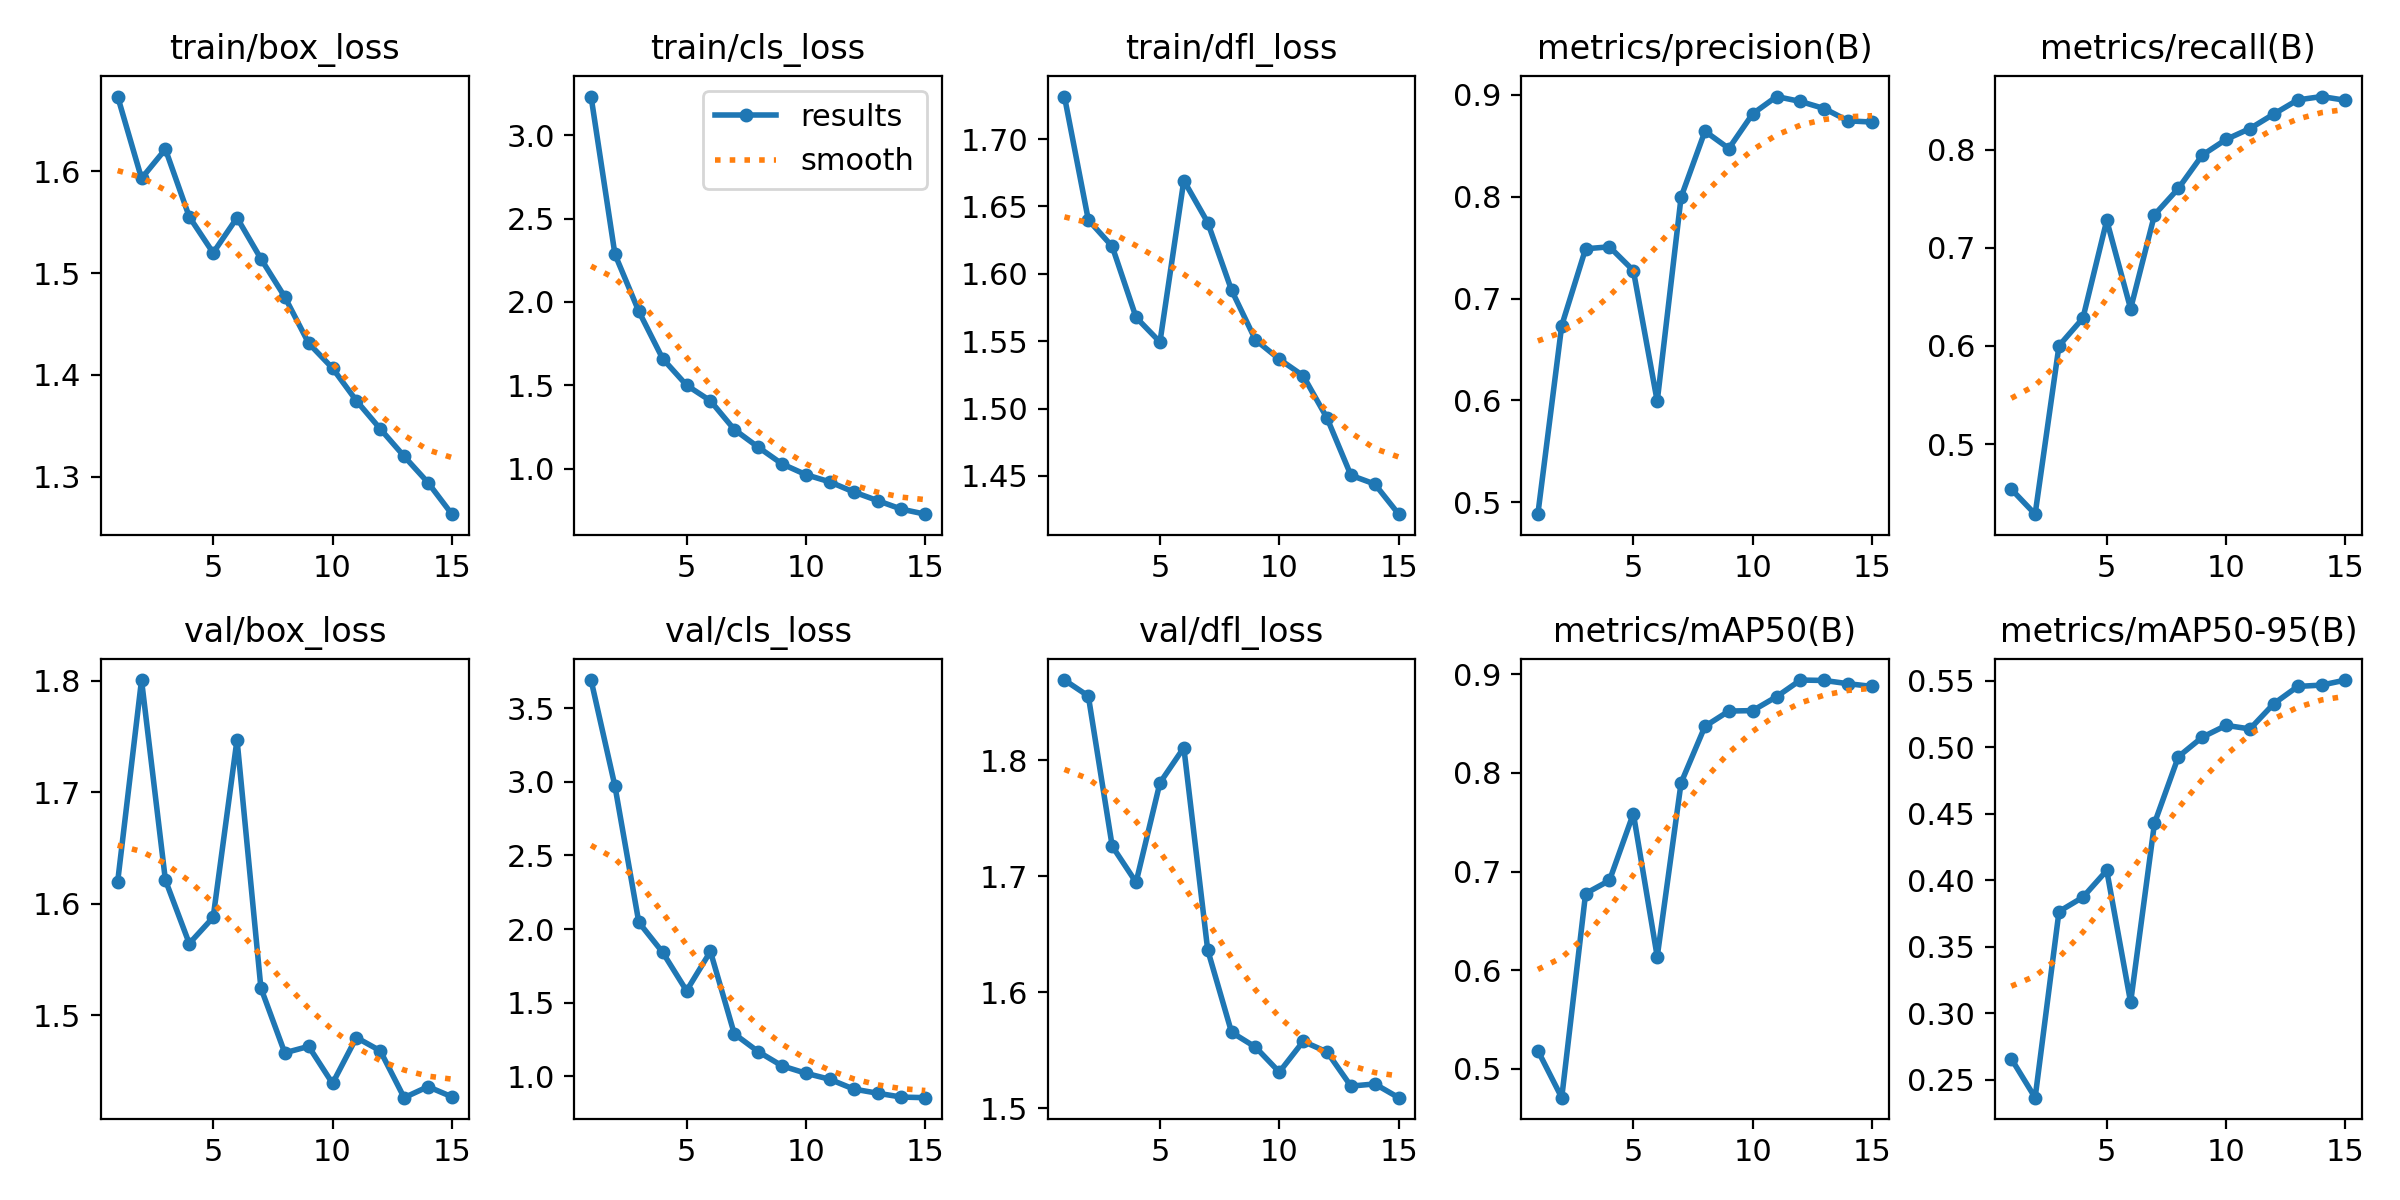

Source data for this figure (header and first rows):
epoch, time, train/box_loss, train/cls_loss, train/dfl_loss, metrics/precision(B), metrics/recall(B), metrics/mAP50(B), metrics/mAP50-95(B), val/box_loss, val/cls_loss, val/dfl_loss, lr/pg0, lr/pg1, lr/pg2
1, 539.5, 1.673, 3.233, 1.732, 0.4883, 0.454, 0.5185, 0.2658, 1.62, 3.691, 1.869, 0.0004128, 0.0004128, 0.0004128
2, 1077, 1.593, 2.286, 1.64, 0.6735, 0.4285, 0.4708, 0.2364, 1.8, 2.971, 1.855, 0.0007748, 0.0007748, 0.0007748
3, 1611, 1.622, 1.944, 1.62, 0.7488, 0.6003, 0.6777, 0.3765, 1.621, 2.046, 1.726, 0.001082, 0.001082, 0.001082
4, 2144, 1.555, 1.66, 1.568, 0.7507, 0.6283, 0.691, 0.3872, 1.564, 1.842, 1.695, 0.001002, 0.001002, 0.001002
5, 2677, 1.52, 1.5, 1.549, 0.7275, 0.7281, 0.7587, 0.4074, 1.588, 1.581, 1.78, 0.00092, 0.00092, 0.00092
6, 3208, 1.554, 1.406, 1.669, 0.5992, 0.638, 0.6137, 0.3082, 1.747, 1.848, 1.811, 0.0008375, 0.0008375, 0.0008375
7, 3739, 1.514, 1.234, 1.638, 0.7995, 0.7338, 0.79, 0.443, 1.524, 1.289, 1.636, 0.000755, 0.000755, 0.000755
8, 4271, 1.477, 1.128, 1.588, 0.8642, 0.7607, 0.8472, 0.493, 1.466, 1.168, 1.565, 0.0006725, 0.0006725, 0.0006725
9, 4802, 1.431, 1.028, 1.551, 0.8472, 0.7946, 0.8627, 0.5076, 1.472, 1.071, 1.553, 0.00059, 0.00059, 0.00059
10, 5334, 1.407, 0.9632, 1.537, 0.8813, 0.8107, 0.8631, 0.5165, 1.439, 1.021, 1.531, 0.0005075, 0.0005075, 0.0005075
11, 5865, 1.375, 0.9198, 1.524, 0.8982, 0.8217, 0.8772, 0.5139, 1.48, 0.9803, 1.558, 0.000425, 0.000425, 0.000425
12, 6396, 1.347, 0.8595, 1.493, 0.8934, 0.8366, 0.8941, 0.5329, 1.468, 0.9142, 1.548, 0.0003425, 0.0003425, 0.0003425
13, 6928, 1.32, 0.8075, 1.45, 0.8864, 0.851, 0.8937, 0.5458, 1.426, 0.8859, 1.519, 0.00026, 0.00026, 0.00026
14, 7459, 1.294, 0.7561, 1.444, 0.8743, 0.8544, 0.8904, 0.5468, 1.436, 0.8596, 1.521, 0.0001775, 0.0001775, 0.0001775
15, 7992, 1.263, 0.7259, 1.422, 0.8732, 0.8506, 0.8877, 0.5506, 1.427, 0.8556, 1.509, 9.5e-05, 9.5e-05, 9.5e-05
